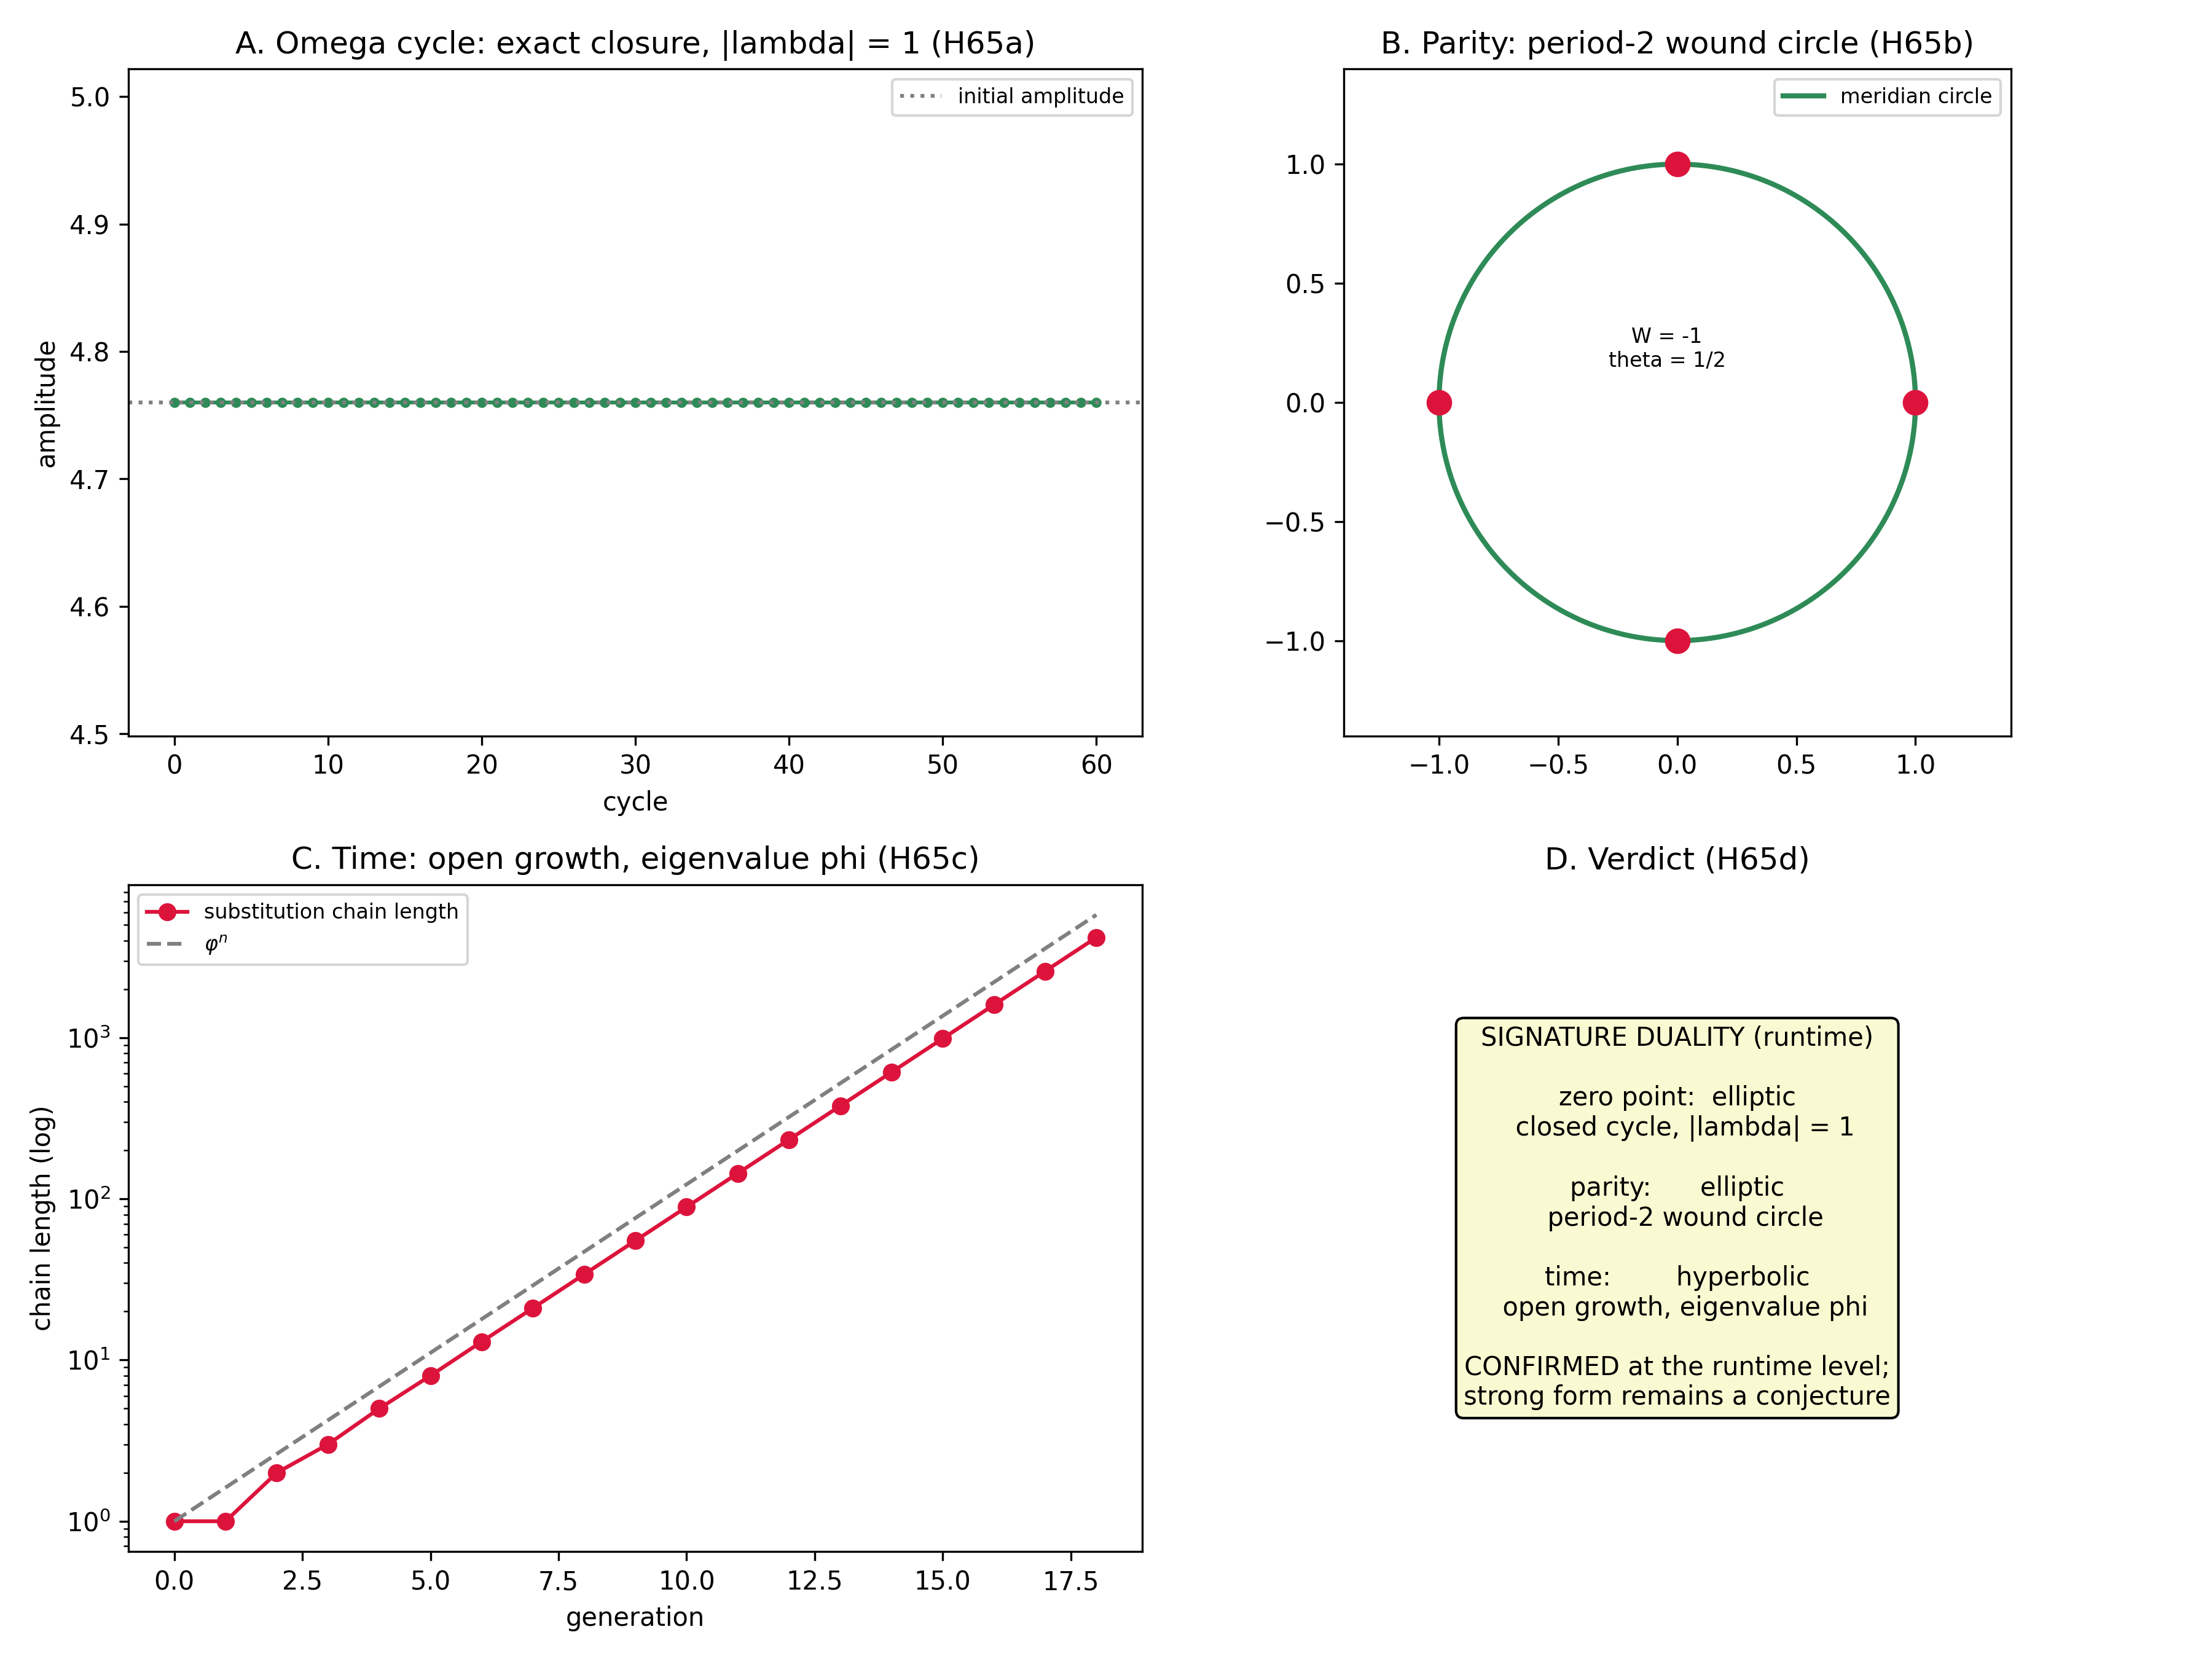

Values plotted in this chart, from the file beside it:
structure, geometry, return, growth, closed
zero point (Omega cycle), elliptic, exact identity (|lambda| = 1), 0.0, True
parity (seam meridian), elliptic, period-2 (W^2 = +1, theta = 1/2), 0.0, True
time (substitution RG), hyperbolic, none (open), 1.618, False
